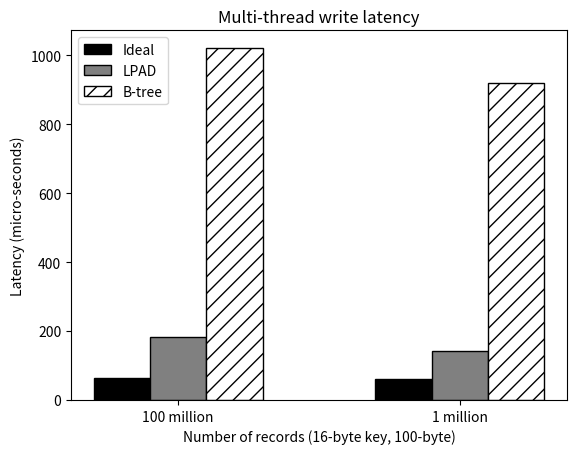

Reproduce this figure in Python.
#!/usr/bin/env python2
import numpy as np
import matplotlib.pyplot as plt
from matplotlib.ticker import MaxNLocator
from collections import namedtuple


n_groups = 2

means_baseline = (62.297,59.661)

means_lpad = (182.586,142.009)

means_btree = (1021,918.481)

fig, ax = plt.subplots()

index = np.arange(n_groups)
bar_width = 0.2

opacity = 0.4
error_config = {'ecolor': '0.3'}

rects1 = ax.bar(index, means_baseline, bar_width,
                color='white', edgecolor='black',
                 error_kw=error_config,
                label='Ideal')

rects2 = ax.bar(index + bar_width, means_lpad, bar_width,
                color='white', edgecolor='black',
                 error_kw=error_config,
                label='LPAD')

rects3 = ax.bar(index + bar_width + bar_width, means_btree, bar_width,
                color='white', edgecolor='black',
                 error_kw=error_config,
                label='B-tree')
for bar in rects1.get_children():
#	bar.set_hatch("-");
        bar.set_facecolor("black");
for bar in rects2.get_children():
#	bar.set_hatch("o");
        bar.set_facecolor("grey");
for bar in rects3.get_children():
	bar.set_hatch("//");

ax.set_xlabel('Number of records (16-byte key, 100-byte)')
ax.set_ylabel('Latency (micro-seconds)')
ax.set_title('Multi-thread write latency')
ax.set_xticks(index + bar_width)
ax.set_xticklabels(('100 million', '1 million'))
ax.legend()

#fig.tight_layout()
#plt.show()
plt.savefig('multi_write.ps')
